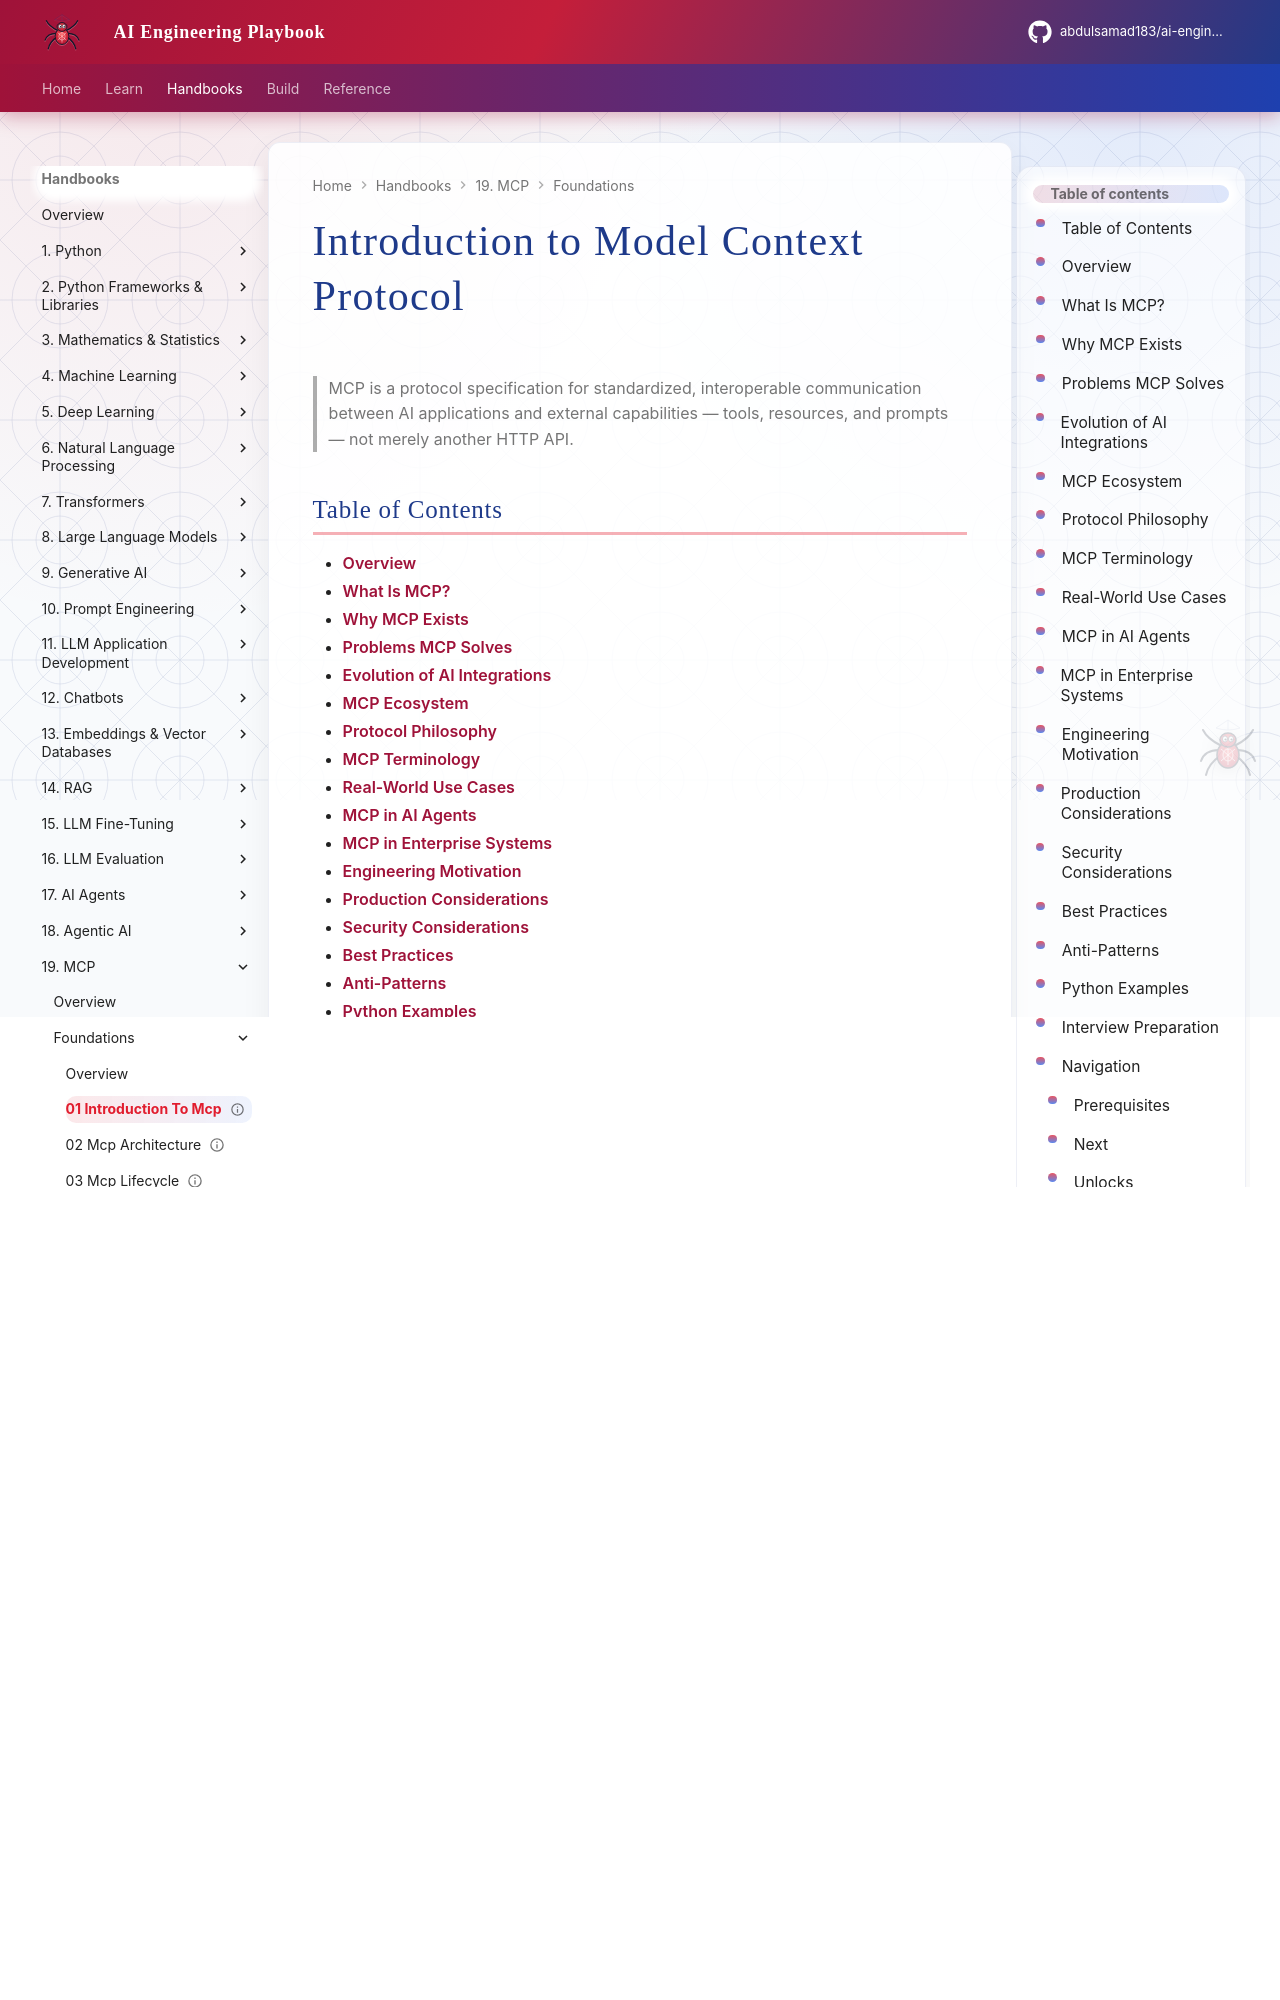

repository: abdulsamad183/ai-engineering-playbook · page: domains/mcp/foundations/01-introduction-to-mcp/index.html · generator: mkdocs

---
title: "Introduction to Model Context Protocol"
description: "MCP fundamentals — why it exists, problems solved, ecosystem, terminology, agents and enterprise use cases."
domain: mcp
tags: [mcp, foundation, protocol, integration]
status: published
created: 2026-07-13
updated: 2026-07-13
version: "1.0"
related:
  - mcp-architecture.md
  - mcp-lifecycle.md
  - ../../ai-agents/tool-use.md
  - ../../ai-agents/README.md
keywords: [MCP, Model Context Protocol, AI integration, tools, resources]
author: hp
---

# Introduction to Model Context Protocol

> MCP is a protocol specification for standardized, interoperable communication between AI applications and external capabilities — tools, resources, and prompts — not merely another HTTP API.

## Table of Contents

- [Overview](#overview)
- [What Is MCP?](#what-is-mcp)
- [Why MCP Exists](#why-mcp-exists)
- [Problems MCP Solves](#problems-mcp-solves)
- [Evolution of AI Integrations](#evolution-of-ai-integrations)
- [MCP Ecosystem](#mcp-ecosystem)
- [Protocol Philosophy](#protocol-philosophy)
- [MCP Terminology](#mcp-terminology)
- [Real-World Use Cases](#real-world-use-cases)
- [MCP in AI Agents](#mcp-in-ai-agents)
- [MCP in Enterprise Systems](#mcp-in-enterprise-systems)
- [Engineering Motivation](#engineering-motivation)
- [Production Considerations](#production-considerations)
- [Security Considerations](#security-considerations)
- [Best Practices](#best-practices)
- [Anti-Patterns](#anti-patterns)
- [Python Examples](#python-examples)
- [Interview Preparation](#interview-preparation)
- [Navigation](#navigation)

---
